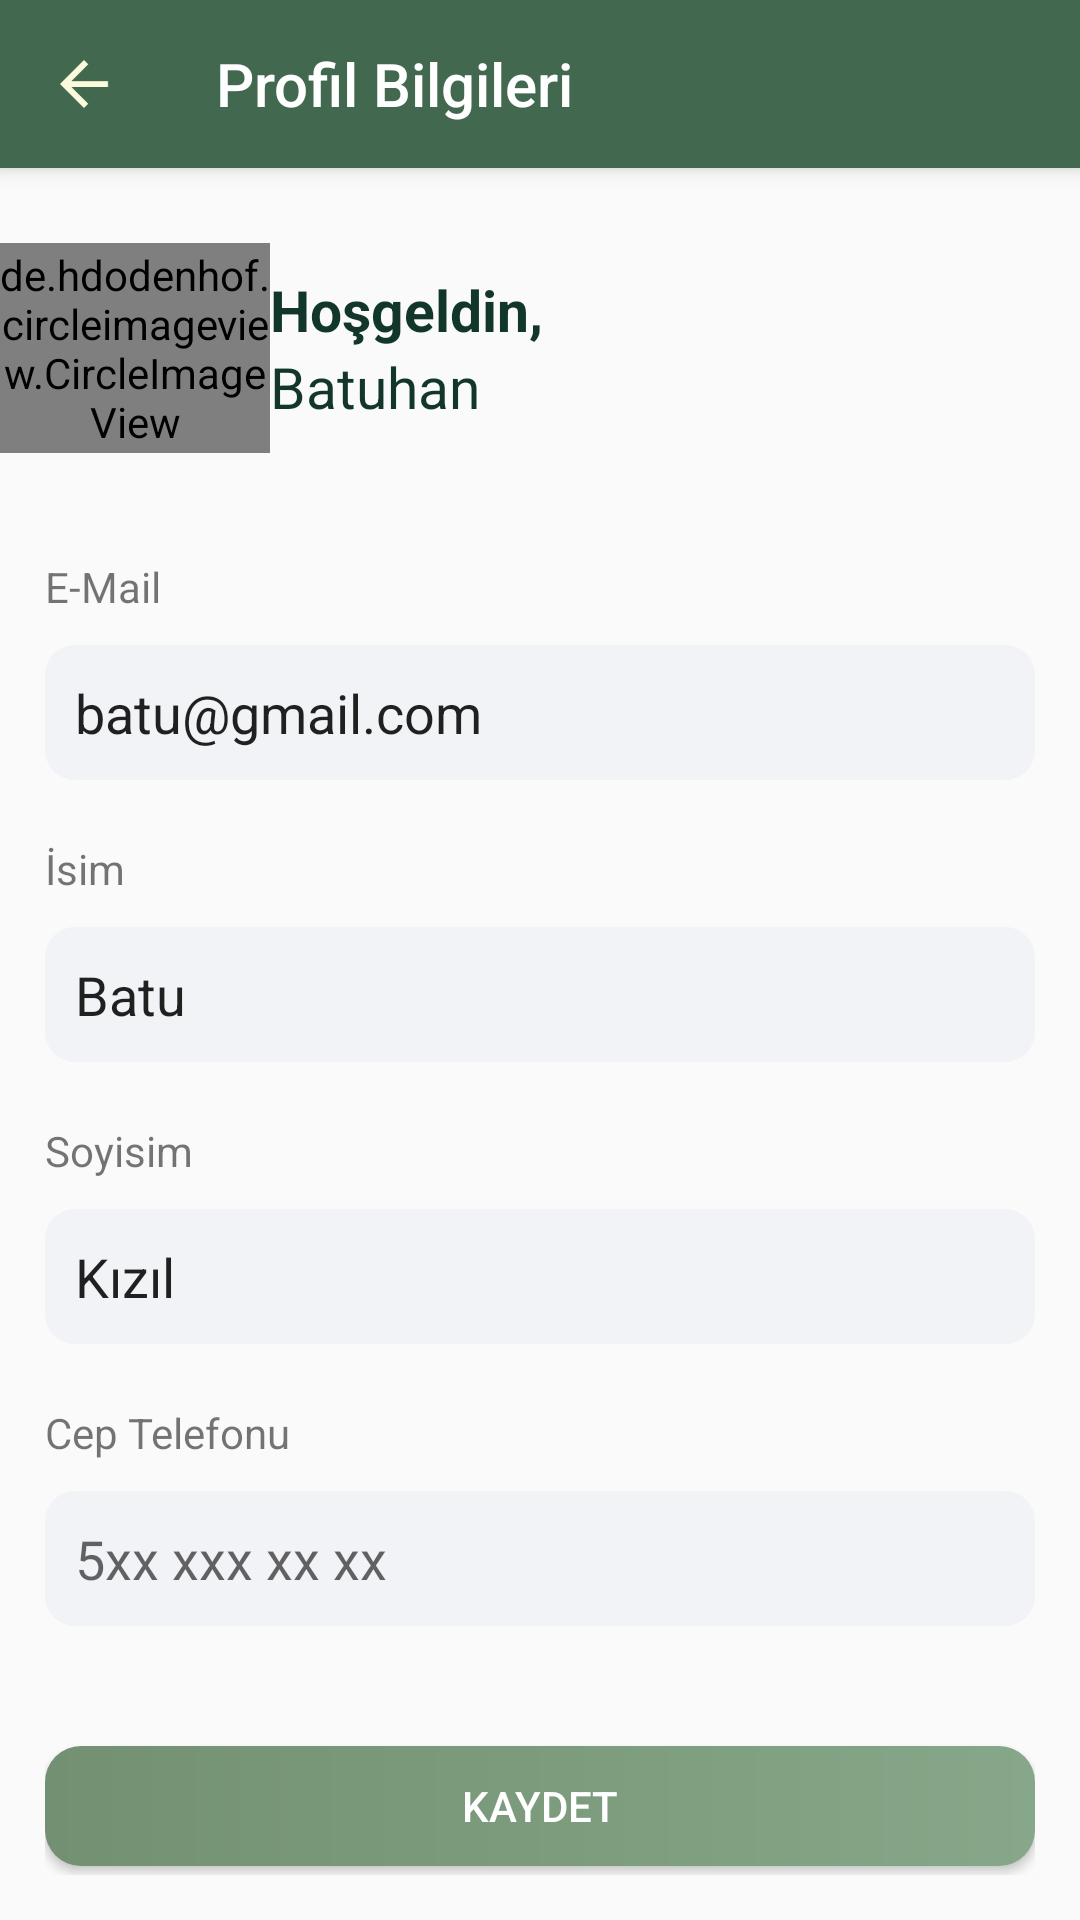

Android layout source for this screen:
<!-- AndroidManifest.xml: application theme Theme.Greenify -->
<!-- res/layout/activity_user_profile_info.xml -->
<?xml version="1.0" encoding="utf-8"?>
<LinearLayout xmlns:android="http://schemas.android.com/apk/res/android"
    xmlns:app="http://schemas.android.com/apk/res-auto"
    xmlns:tools="http://schemas.android.com/tools"
    android:layout_width="match_parent"
    android:layout_height="match_parent"
    tools:context=".UserProfileInfo"
    android:orientation="vertical">

    <androidx.appcompat.widget.Toolbar
        android:id="@+id/toolbar"
        android:layout_width="match_parent"
        android:layout_height="?attr/actionBarSize"
        android:background="#436850"
        android:elevation="4dp"
        app:title="Profil Bilgileri"
        app:titleTextColor="@color/white"
        app:navigationIcon="@drawable/baseline_arrow_back_24"/>

    <LinearLayout
        android:layout_width="match_parent"
        android:layout_height="wrap_content"
        android:layout_marginTop="25dp"
        android:layout_marginBottom="20dp">

        <de.hdodenhof.circleimageview.CircleImageView
            android:id="@+id/profileImageView"
            android:layout_width="90dp"
            android:layout_height="70dp"
            android:src="@drawable/user_profile"/>

        <LinearLayout
            android:layout_width="wrap_content"
            android:layout_height="wrap_content"
            android:orientation="vertical"
            android:layout_gravity="center">

            <LinearLayout
                android:layout_width="wrap_content"
                android:layout_height="wrap_content"
                android:orientation="horizontal">
                <TextView
                    android:layout_width="wrap_content"
                    android:layout_height="wrap_content"
                    android:text="Hoşgeldin, "
                    android:textColor="@color/text"
                    android:textSize="19sp"
                    android:textStyle="bold"/>

            </LinearLayout>



            <TextView
                android:id="@+id/userFullName"
                android:layout_width="wrap_content"
                android:layout_height="wrap_content"
                android:textColor="@color/text"
                android:textSize="19sp"
                android:text="Batuhan"/>

        </LinearLayout>
    </LinearLayout>

    <LinearLayout
        android:layout_width="match_parent"
        android:layout_height="match_parent"
        android:orientation="vertical"
        android:layout_margin="15dp">

        <TextView
            android:layout_width="wrap_content"
            android:layout_height="wrap_content"
            android:text="E-Mail"/>

        <EditText
            android:id="@+id/email"
            android:layout_width="match_parent"
            android:layout_height="45dp"
            android:text="batu@gmail.com"
            android:paddingStart="10dp"
            android:layout_marginTop="10dp"
            android:background="@drawable/custom_edittext"/>

        <TextView
            android:layout_width="wrap_content"
            android:layout_height="wrap_content"
            android:text="İsim"
            android:layout_marginTop="20dp"/>

        <EditText
            android:id="@+id/userName"
            android:layout_width="match_parent"
            android:layout_height="45dp"
            android:text="Batu"
            android:paddingStart="10dp"
            android:layout_marginTop="10dp"
            android:inputType="textCapSentences"
            android:background="@drawable/custom_edittext"/>

        <TextView
            android:layout_width="wrap_content"
            android:layout_height="wrap_content"
            android:text="Soyisim"
            android:layout_marginTop="20dp"/>

        <EditText
            android:id="@+id/userSurname"
            android:layout_width="match_parent"
            android:layout_height="45dp"
            android:text="Kızıl"
            android:paddingStart="10dp"
            android:layout_marginTop="10dp"
            android:inputType="textCapSentences"
            android:background="@drawable/custom_edittext"/>

        <TextView
            android:layout_width="wrap_content"
            android:layout_height="wrap_content"
            android:text="Cep Telefonu"
            android:layout_marginTop="20dp"/>

        <EditText
            android:id="@+id/phoneNumber"
            android:layout_width="match_parent"
            android:layout_height="45dp"
            android:hint="5xx xxx xx xx"
            android:paddingStart="10dp"
            android:layout_marginTop="10dp"
            android:background="@drawable/custom_edittext"/>

        <androidx.appcompat.widget.AppCompatButton
            android:id="@+id/saveButton"
            android:layout_width="match_parent"
            android:layout_height="40dp"
            android:text="Kaydet"
            android:textColor="@color/white"
            android:layout_marginTop="40dp"
            android:background="@drawable/custom_button_app"/>



    </LinearLayout>



</LinearLayout>
<!-- resources referenced by this layout -->
<resources>
  <color name="text">#12372A</color>
  <color name="white">#FFFFFFFF</color>
  <!-- drawable baseline_arrow_back_24 (drawable) -->
  <vector android:autoMirrored="true" android:height="24dp"
      android:tint="#FBFADA" android:viewportHeight="24"
      android:viewportWidth="24" android:width="24dp" xmlns:android="http://schemas.android.com/apk/res/android">
      <path android:fillColor="@android:color/white" android:pathData="M20,11H7.83l5.59,-5.59L12,4l-8,8 8,8 1.41,-1.41L7.83,13H20v-2z"/>
  </vector>
  <!-- drawable custom_button_app (drawable) -->
  <?xml version="1.0" encoding="utf-8"?>
  <shape xmlns:android="http://schemas.android.com/apk/res/android">
  
      <gradient android:startColor="#739072"
          android:endColor="#86A789"
          android:type="linear"/>
  
      <corners android:radius="12dp"/>
  
  
  </shape>
  <!-- drawable custom_edittext (drawable) -->
  <?xml version="1.0" encoding="utf-8"?>
  <selector xmlns:android="http://schemas.android.com/apk/res/android">
      <item android:state_enabled="true" android:state_focused="true">
          <shape android:shape="rectangle">
              <solid android:color="#F2F3F7"/>
              <corners android:radius="10dp"/>
          </shape>
      </item>
  
      <item android:state_enabled="true">
          <shape android:shape="rectangle">
              <solid android:color="#F2F3F7"/>
              <corners android:radius="10dp"/>
          </shape>
      </item>
  </selector>
  <!-- drawable user_profile: png bitmap (drawable, 2502 bytes) -->
  <style name="Theme.Greenify" parent="Base.Theme.Greenify" />
  <style name="Base.Theme.Greenify" parent="Theme.AppCompat.Light.NoActionBar">
          <item name="android:windowIsTranslucent">true</item>
          
          
      </style>
</resources>
